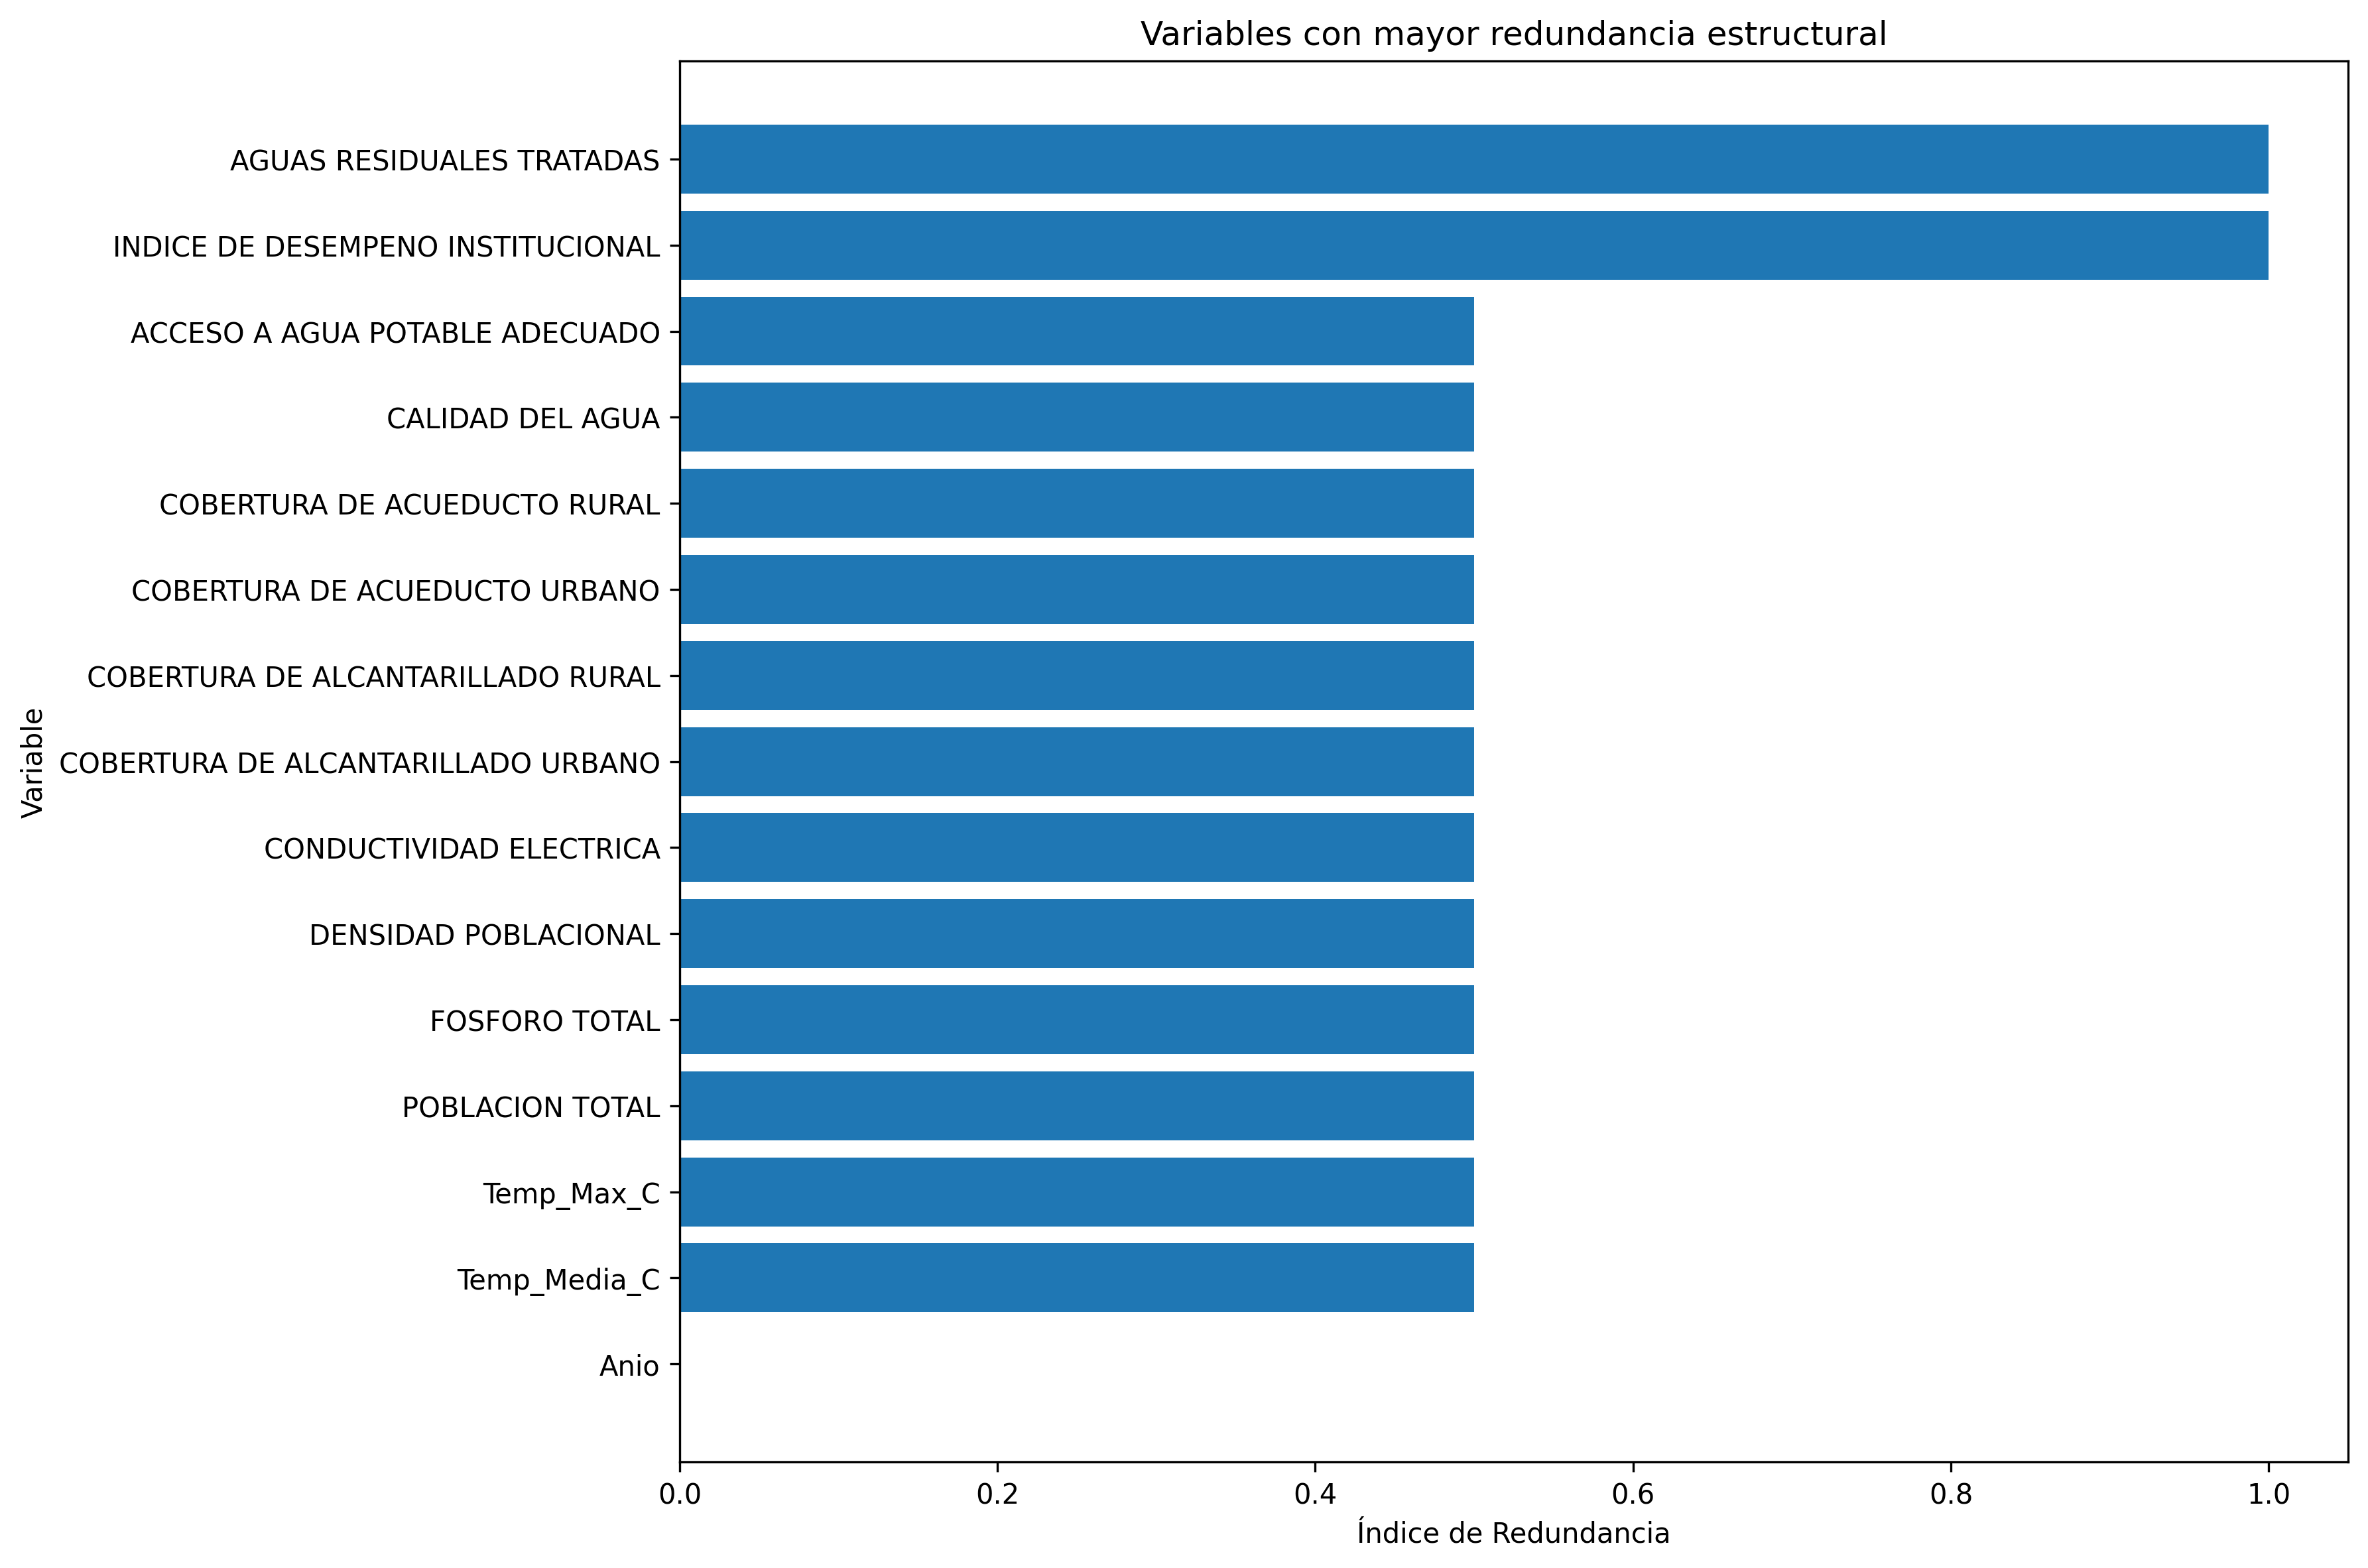

The file beside this chart, header and first rows:
Ranking, Variable, Tipo, Relaciones_Fuertes, Indice_Redundancia, Nivel_Redundancia, Observacion
1, AGUAS RESIDUALES TRATADAS, Numérica, 2, 1.0, Muy Alta, 
2, INDICE DE DESEMPENO INSTITUCIONAL, Numérica, 2, 1.0, Muy Alta, 
3, ACCESO A AGUA POTABLE ADECUADO, Numérica, 1, 0.5, Moderada, 
4, CALIDAD DEL AGUA, Numérica, 1, 0.5, Moderada, 
5, COBERTURA DE ACUEDUCTO RURAL, Numérica, 1, 0.5, Moderada, 
6, COBERTURA DE ACUEDUCTO URBANO, Numérica, 1, 0.5, Moderada, 
7, COBERTURA DE ALCANTARILLADO RURAL, Numérica, 1, 0.5, Moderada, 
8, COBERTURA DE ALCANTARILLADO URBANO, Numérica, 1, 0.5, Moderada, 
9, CONDUCTIVIDAD ELECTRICA, Numérica, 1, 0.5, Moderada, 
10, DENSIDAD POBLACIONAL, Numérica, 1, 0.5, Moderada, 
11, FOSFORO TOTAL, Numérica, 1, 0.5, Moderada, 
12, POBLACION TOTAL, Numérica, 1, 0.5, Moderada, 
13, Temp_Max_C, Numérica, 1, 0.5, Moderada, 
14, Temp_Media_C, Numérica, 1, 0.5, Moderada, 
15, Anio, Numérica, 0, 0.0, Muy Baja, 
16, CONTINUIDAD DE ACUEDUCTO URBANO, Numérica, 0, 0.0, Muy Baja, 
17, DEMANDA BIOQUIMICA DE OXIGENO (DBO5), Numérica, 0, 0.0, Muy Baja, 
18, DEMANDA QUIMICA DE OXIGENO (DQO), Numérica, 0, 0.0, Muy Baja, 
19, Humedad_Relativa, Numérica, 0, 0.0, Muy Baja, 
20, Mes, Numérica, 0, 0.0, Muy Baja, 
21, NITROGENO TOTAL, Numérica, 0, 0.0, Muy Baja, 
22, Nivel_Minimo, Numérica, 0, 0.0, Muy Baja, 
23, ONI, Numérica, 0, 0.0, Muy Baja, 
24, OXIGENO DISUELTO (OD), Numérica, 0, 0.0, Muy Baja, 
25, PORCENTAJE DE LA POBLACION CON ACCESO A …, Numérica, 0, 0.0, Muy Baja, 
26, Precipitacion_mm, Numérica, 0, 0.0, Muy Baja, 
27, Radiacion_Solar, Numérica, 0, 0.0, Muy Baja, 
28, SOLIDOS SUSPENDIDOS TOTALES, Numérica, 0, 0.0, Muy Baja, 
29, TEMPERATURA, Numérica, 0, 0.0, Muy Baja, 
30, TURBIDEZ, Numérica, 0, 0.0, Muy Baja, 
31, Temp_Min_C, Numérica, 0, 0.0, Muy Baja, 
32, Velocidad_Viento, Numérica, 0, 0.0, Muy Baja, 
33, VolumenUtilDiarioMasa, Numérica, 0, 0.0, Muy Baja, 
34, irca, Numérica, 0, 0.0, Muy Baja, 
35, pH, Numérica, 0, 0.0, Muy Baja, 
